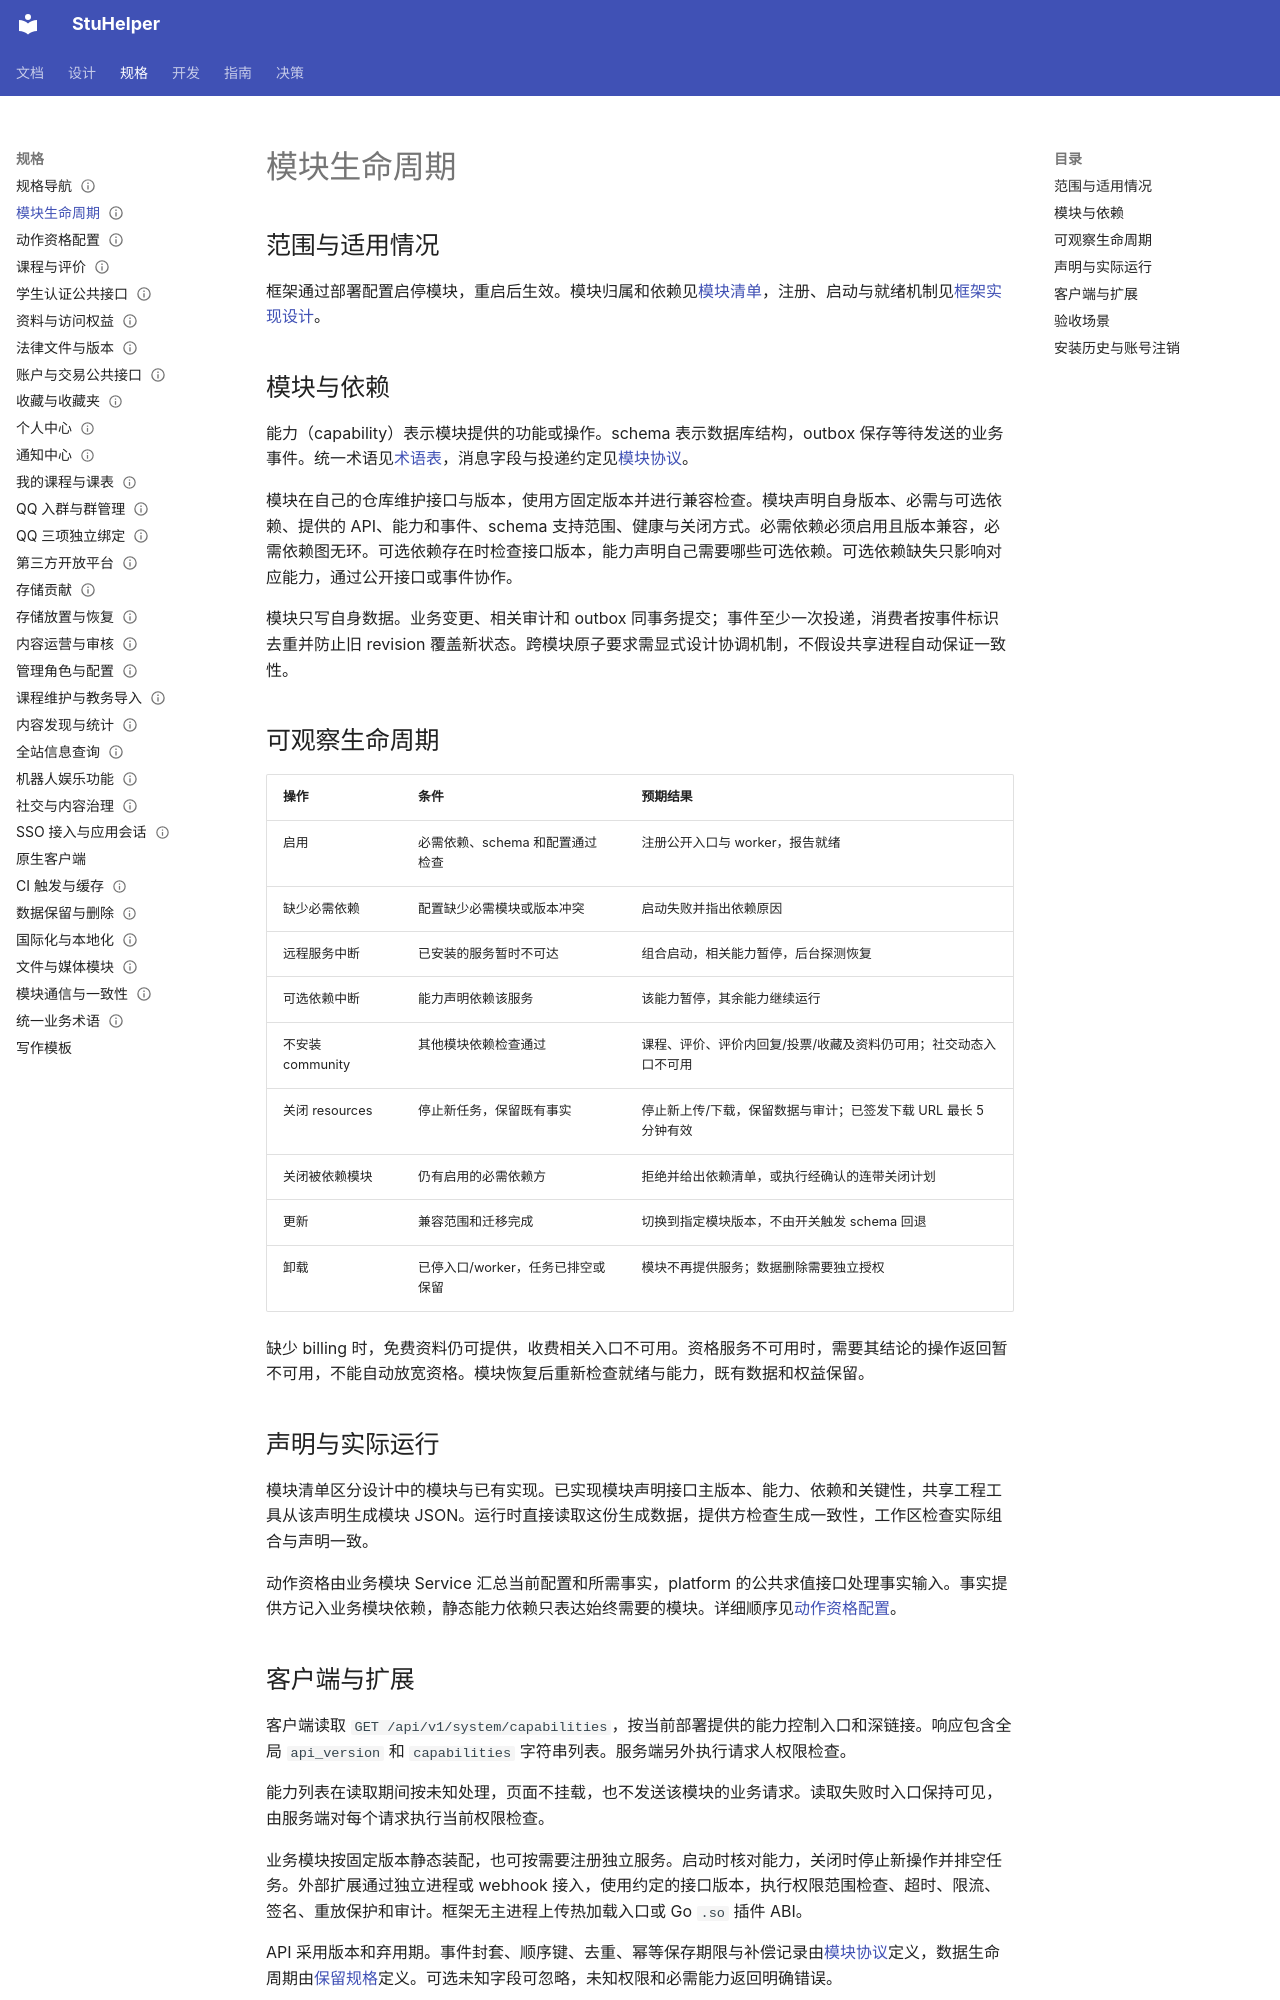

repository: StuHelper/stuhelper · page: spec/module-lifecycle/index.html · generator: mkdocs

---
type: spec
status: Accepted
updated: 2026-11-21
---

# 模块生命周期

## 范围与适用情况

框架通过部署配置启停模块，重启后生效。模块归属和依赖见[模块清单](https://github.com/StuHelper/stuhelper/blob/develop/architecture/modules.yaml)，注册、启动与就绪机制见[框架实现设计](../design/framework-runtime.md)。

## 模块与依赖

能力（capability）表示模块提供的功能或操作。schema 表示数据库结构，outbox 保存等待发送的业务事件。统一术语见[术语表](terminology.md)，消息字段与投递约定见[模块协议](module-protocol.md)。

模块在自己的仓库维护接口与版本，使用方固定版本并进行兼容检查。模块声明自身版本、必需与可选依赖、提供的 API、能力和事件、schema 支持范围、健康与关闭方式。必需依赖必须启用且版本兼容，必需依赖图无环。可选依赖存在时检查接口版本，能力声明自己需要哪些可选依赖。可选依赖缺失只影响对应能力，通过公开接口或事件协作。

模块只写自身数据。业务变更、相关审计和 outbox 同事务提交；事件至少一次投递，消费者按事件标识去重并防止旧 revision 覆盖新状态。跨模块原子要求需显式设计协调机制，不假设共享进程自动保证一致性。

## 可观察生命周期

| 操作 | 条件 | 预期结果 |
| --- | --- | --- |
| 启用 | 必需依赖、schema 和配置通过检查 | 注册公开入口与 worker，报告就绪 |
| 缺少必需依赖 | 配置缺少必需模块或版本冲突 | 启动失败并指出依赖原因 |
| 远程服务中断 | 已安装的服务暂时不可达 | 组合启动，相关能力暂停，后台探测恢复 |
| 可选依赖中断 | 能力声明依赖该服务 | 该能力暂停，其余能力继续运行 |
| 不安装 community | 其他模块依赖检查通过 | 课程、评价、评价内回复/投票/收藏及资料仍可用；社交动态入口不可用 |
| 关闭 resources | 停止新任务，保留既有事实 | 停止新上传/下载，保留数据与审计；已签发下载 URL 最长 5 分钟有效 |
| 关闭被依赖模块 | 仍有启用的必需依赖方 | 拒绝并给出依赖清单，或执行经确认的连带关闭计划 |
| 更新 | 兼容范围和迁移完成 | 切换到指定模块版本，不由开关触发 schema 回退 |
| 卸载 | 已停入口/worker，任务已排空或保留 | 模块不再提供服务；数据删除需要独立授权 |

缺少 billing 时，免费资料仍可提供，收费相关入口不可用。资格服务不可用时，需要其结论的操作返回暂不可用，不能自动放宽资格。模块恢复后重新检查就绪与能力，既有数据和权益保留。

## 声明与实际运行

模块清单区分设计中的模块与已有实现。已实现模块声明接口主版本、能力、依赖和关键性，共享工程工具从该声明生成模块 JSON。运行时直接读取这份生成数据，提供方检查生成一致性，工作区检查实际组合与声明一致。

动作资格由业务模块 Service 汇总当前配置和所需事实，platform 的公共求值接口处理事实输入。事实提供方记入业务模块依赖，静态能力依赖只表达始终需要的模块。详细顺序见[动作资格配置](action-eligibility.md)。
